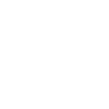
t = 0.00 s
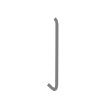
t = 0.50 s
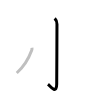
t = 1.25 s
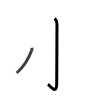
t = 1.75 s
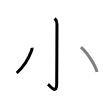
t = 2.50 s
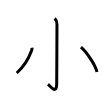
t = 3.00 s

The animated SVG that drew these frames (rendered in a browser with its animation timeline set to each time). Animation: 3 SMIL elements (animate=3); one cycle of 3.00 s.

<svg width="109px" height="109px" viewBox="0 0 px 109px" xmlns="http://www.w3.org/2000/svg" xmlns:xlink="http://www.w3.org/1999/xlink" xml:space="preserve" version="1.1"  baseProfile="full">
<path d="M54.71,18.37c1.4,1.4,2.26,3.13,2.26,5.77c0,14.56-0.26,54.91-0.26,59.87c0,11.25-7.21,1.5-8.71,0.25" style="fill:none;stroke:black;stroke-width:3;opacity:0">
  <animate attributeType="CSS" attributeName="opacity" from="0" to="1" begin="0s" dur="1s" repeatCount="0" fill="freeze" />
</path>
<path d="M31.95,47.68c0.17,0.82,0.1,1.72-0.34,2.9C29.5,56.38,24.38,66.25,16.75,73" style="fill:none;stroke:black;stroke-width:3;opacity:0">
  <animate attributeType="CSS" attributeName="opacity" from="0" to="1" begin="1s" dur="1s" repeatCount="0" fill="freeze" />
</path>
<path d="M80.96,47.12C86.62,52,95.25,64.62,97,72" style="fill:none;stroke:black;stroke-width:3;opacity:0">
  <animate attributeType="CSS" attributeName="opacity" from="0" to="1" begin="2s" dur="1s" repeatCount="0" fill="freeze" />
</path>
</svg>
